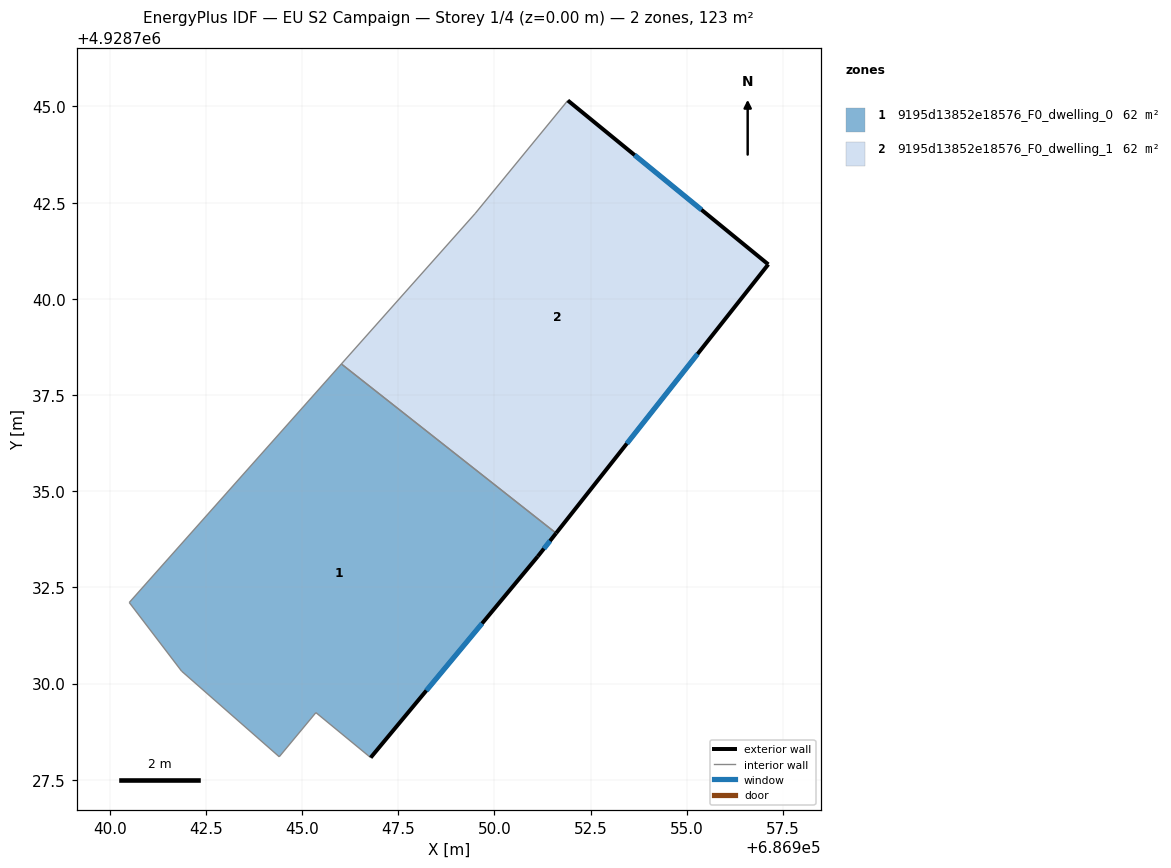
=== STOREY PLAN SPEC (per zone: floor XY polygon, exterior-wall plan segments, windows/doors) ===
zone 1: 9195d13852e18576_F0_dwelling_0  (61.6 m²)
  floor: (686946.78, 4928728.08) (686951.13, 4928733.31) (686951.60, 4928733.91) (686946.02, 4928738.31) (686940.51, 4928732.11) (686941.87, 4928730.33) (686944.41, 4928728.10) (686945.36, 4928729.25)
  exterior wall: (686951.60, 4928733.91) – (686951.13, 4928733.31)  [0.8 m]
    window: (686951.44, 4928733.71) – (686951.29, 4928733.51)  [0.3 m²]
  exterior wall: (686951.13, 4928733.31) – (686946.78, 4928728.08)  [6.8 m]
    window: (686949.68, 4928731.56) – (686948.23, 4928729.82)  [2.3 m²]
  interior walls: 6
zone 2: 9195d13852e18576_F0_dwelling_1  (61.6 m²)
  floor: (686951.60, 4928733.91) (686957.12, 4928740.90) (686951.91, 4928745.16) (686949.50, 4928742.22) (686946.02, 4928738.31)
  exterior wall: (686951.91, 4928745.16) – (686957.12, 4928740.90)  [6.7 m]
    window: (686953.64, 4928743.74) – (686955.38, 4928742.32)  [2.2 m²]
  exterior wall: (686957.12, 4928740.90) – (686951.60, 4928733.91)  [8.9 m]
    window: (686955.28, 4928738.57) – (686953.44, 4928736.24)  [3.0 m²]
  interior walls: 3

=== DERIVED (storey summary) ===
Building: EU S2 Campaign
Storey: 1 of 4  (floor level z = 0.00 m)
Storey gross floor area: 123.2 m²
Zones on this storey: 2
  - 9195d13852e18576_F0_dwelling_0: floor 61.6 m²; exterior wall 7.6 m (22.7 m²); 2 window(s) 2.5 m²; WWR 11.1%
  - 9195d13852e18576_F0_dwelling_1: floor 61.6 m²; exterior wall 15.6 m (46.9 m²); 2 window(s) 5.2 m²; WWR 11.1%
Zone adjacency (shared interzone walls):
  - 9195d13852e18576_F0_dwelling_0 ↔ 9195d13852e18576_F0_dwelling_1